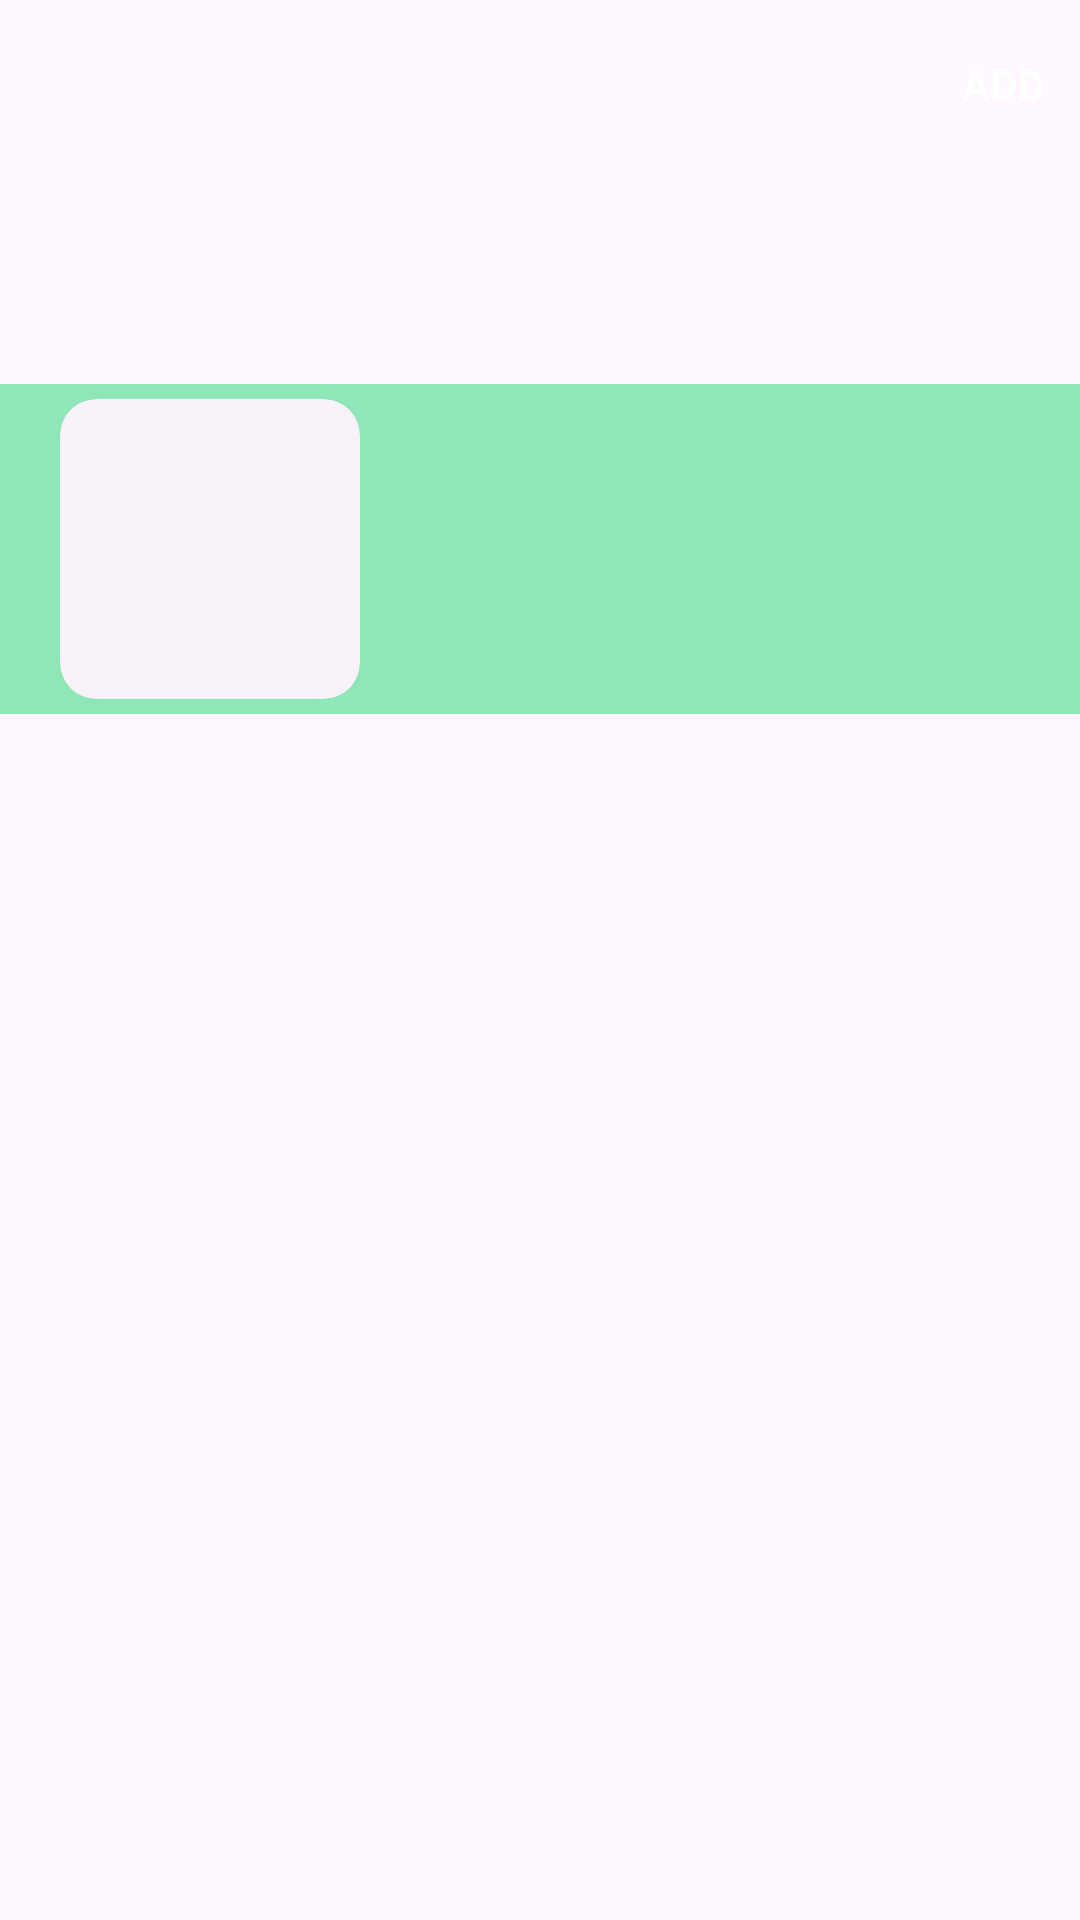

Android layout source for this screen:
<!-- AndroidManifest.xml: application theme Theme.MyApplication -->
<!-- res/layout/activity_quotes.xml -->
<androidx.coordinatorlayout.widget.CoordinatorLayout xmlns:android="http://schemas.android.com/apk/res/android"
    xmlns:tools="http://schemas.android.com/tools"
    android:layout_width="match_parent"
    android:layout_height="match_parent"
    xmlns:app="http://schemas.android.com/apk/res-auto"
    android:id="@+id/coordinatorLayoutQuotes"
    tools:context=".QuotesActivity">

    <com.google.android.material.appbar.AppBarLayout
        android:id="@+id/appBarLayoutQuotes"
        android:layout_width="match_parent"
        android:layout_height="128dp"
        android:fitsSystemWindows="true"
        app:liftOnScroll="true"
        app:layout_constraintTop_toTopOf="parent"
        app:layout_constraintEnd_toEndOf="parent"
        app:layout_constraintStart_toStartOf="parent">

        <com.google.android.material.appbar.CollapsingToolbarLayout
            android:layout_width="match_parent"
            android:layout_height="match_parent"
            app:expandedTitleMarginBottom="28dp"
            app:titleCollapseMode="scale"
            app:layout_scrollFlags="scroll|exitUntilCollapsed|snap">

            <com.google.android.material.appbar.MaterialToolbar
                android:id="@+id/materialToolBarQuotes"
                style="@style/Widget.MaterialComponents.Toolbar.Primary"
                android:layout_width="match_parent"
                android:layout_height="?attr/actionBarSize"
                android:background="@android:color/transparent"
                android:elevation="0dp"
                app:layout_collapseMode="pin"
                app:titleCentered="true"
                app:menu="@menu/menu_main"
                app:navigationIcon="@drawable/ic_baseline_arrow_back_24"/>
        </com.google.android.material.appbar.CollapsingToolbarLayout>
    </com.google.android.material.appbar.AppBarLayout>

    <androidx.core.widget.NestedScrollView
        android:layout_width="match_parent"
        android:layout_height="wrap_content"
        app:layout_behavior="com.google.android.material.appbar.AppBarLayout$ScrollingViewBehavior">

        <androidx.constraintlayout.widget.ConstraintLayout
            android:layout_width="match_parent"
            android:layout_height="wrap_content">

            <androidx.constraintlayout.widget.ConstraintLayout
                android:id="@+id/headingConstraint"
                app:layout_constraintStart_toStartOf="parent"
                app:layout_constraintEnd_toEndOf="parent"
                app:layout_constraintTop_toTopOf="parent"
                android:layout_width="match_parent"
                android:layout_height="wrap_content"
                android:background="#923DDC84"
                android:paddingTop="5dp"
                android:paddingBottom="5dp">
            <com.google.android.material.card.MaterialCardView
                style="@style/Widget.Material3.CardView.Elevated"
                app:cardCornerRadius="12dp"
                android:id="@+id/personImageCardView"
                android:layout_width="wrap_content"
                android:layout_height="wrap_content"
                android:layout_marginStart="20dp"
                app:layout_constraintStart_toStartOf="parent"
                app:layout_constraintTop_toTopOf="parent"
                android:transitionName="people_card_view">
            <ImageView
                android:id="@+id/personImageImageView"
                android:layout_width="100dp"
                android:layout_height="100dp"
                android:transitionName="people_image"
                android:scaleType="centerCrop"/>
            </com.google.android.material.card.MaterialCardView>
            <TextView
                android:id="@+id/nameTextView"
                android:layout_width="0dp"
                android:layout_height="wrap_content"
                android:textSize="32sp"
                app:layout_constraintStart_toEndOf="@id/personImageCardView"
                app:layout_constraintTop_toTopOf="parent"
                app:layout_constraintEnd_toEndOf="parent"
                tools:text="Name"
                android:layout_marginStart="4dp"
                android:transitionName="people_name"/>

            <TextView
                android:id="@+id/bioTextView"
                android:layout_width="0dp"
                android:layout_height="wrap_content"
                android:textSize="16sp"
                app:layout_constraintStart_toEndOf="@id/personImageCardView"
                app:layout_constraintTop_toBottomOf="@id/nameTextView"
                app:layout_constraintEnd_toEndOf="parent"
                tools:text="Bio"
                android:layout_marginStart="4dp"
                android:transitionName="people_name"/>
            </androidx.constraintlayout.widget.ConstraintLayout>
            <androidx.recyclerview.widget.RecyclerView
                android:id="@+id/quotesRecyclerView"
                android:layout_width="match_parent"
                android:layout_height="wrap_content"
                android:divider="@null"
                android:paddingTop="5dp"
                android:clipToPadding="false"
                app:layout_constraintBottom_toBottomOf="parent"
                app:layout_constraintEnd_toEndOf="parent"
                app:layout_constraintStart_toStartOf="parent"
                app:layout_behavior="@string/appbar_scrolling_view_behavior"
                app:layout_constraintTop_toBottomOf="@id/headingConstraint" />
        </androidx.constraintlayout.widget.ConstraintLayout>
    </androidx.core.widget.NestedScrollView>
</androidx.coordinatorlayout.widget.CoordinatorLayout>
<!-- resources referenced by this layout -->
<resources>
  <style name="Theme.MyApplication" parent="Theme.Material3.Light.NoActionBar">
  
          <item name="colorPrimary">#3DDC84</item>
          <item name="colorAccent">#30A866</item>
          <item name="android:windowContentTransitions" tools:targetApi="lollipop">true</item>
      </style>
</resources>
